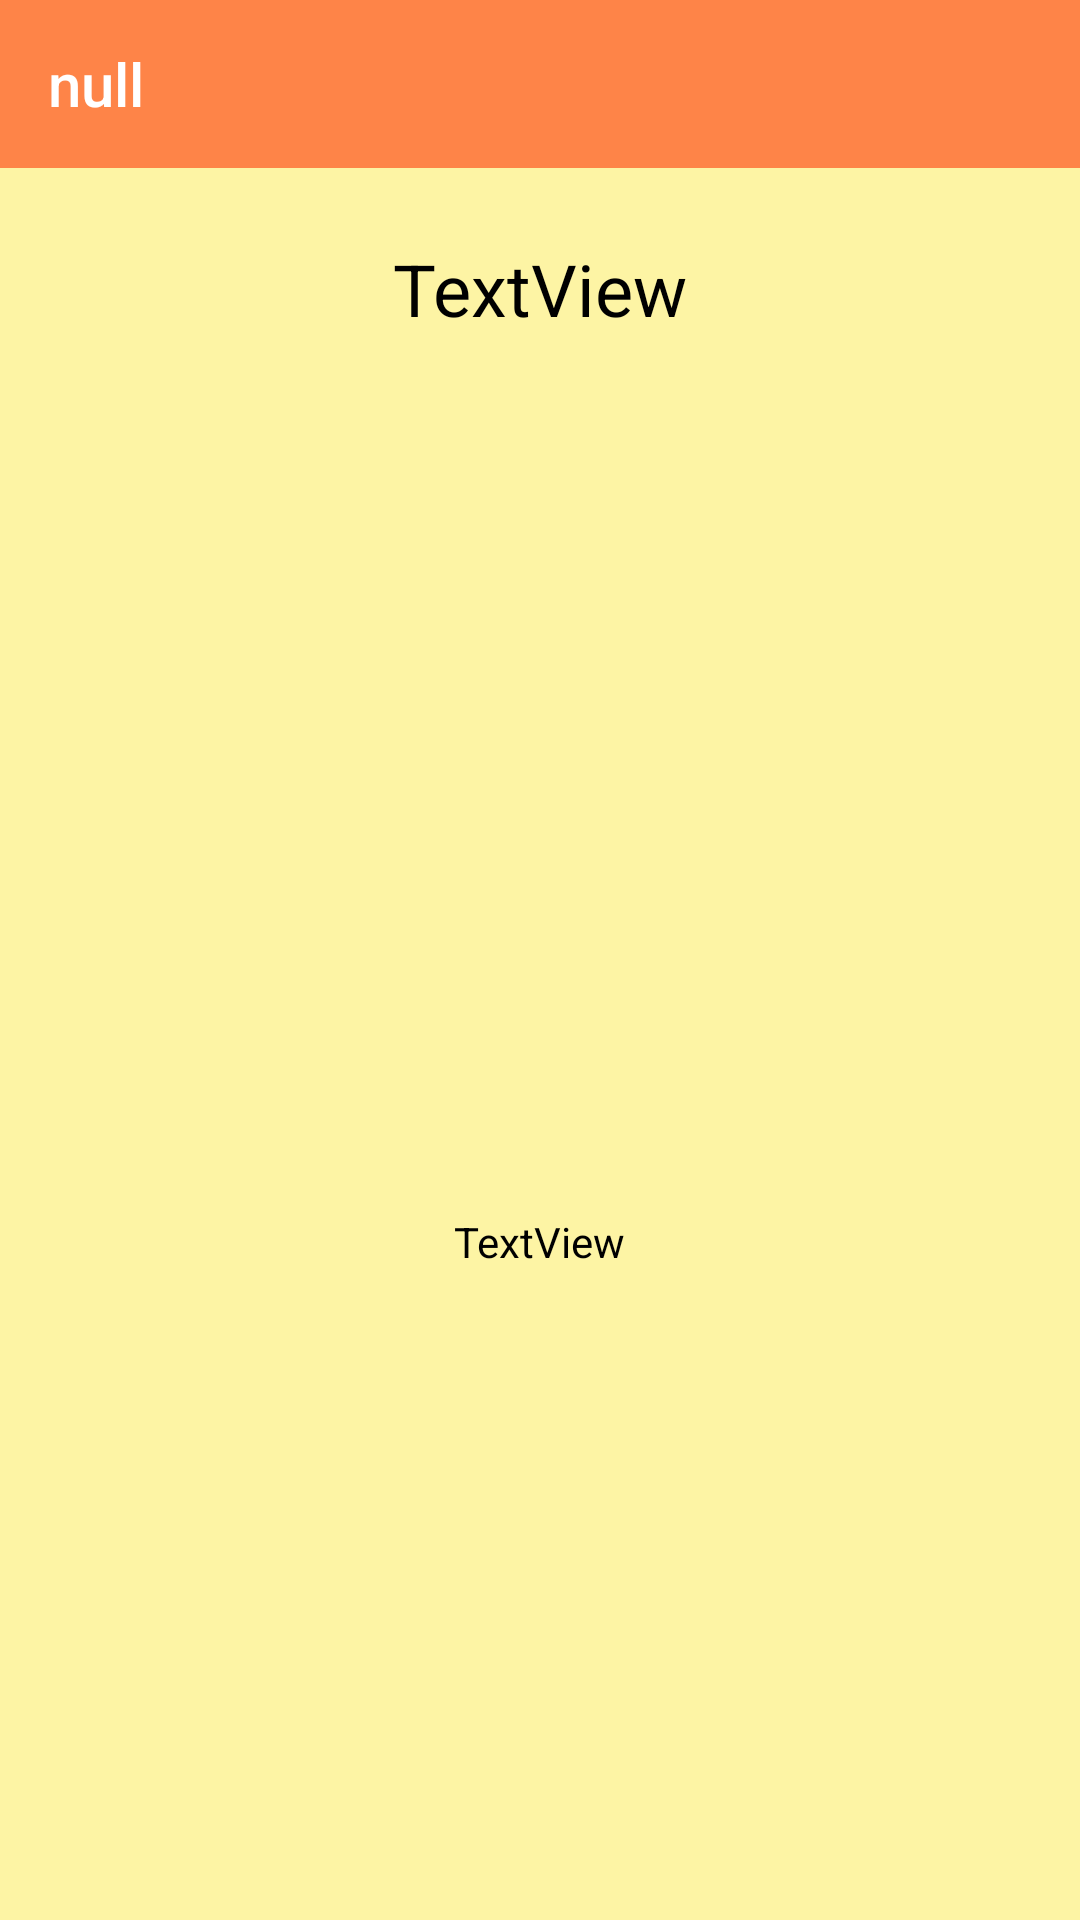

This screen was rendered from an Android layout file. Write that file and the resources it references.
<!-- AndroidManifest.xml: application theme AppTheme -->
<!-- res/layout/card_item_contain.xml -->
<?xml version="1.0" encoding="utf-8"?>
<LinearLayout xmlns:android="http://schemas.android.com/apk/res/android"
    xmlns:app="http://schemas.android.com/apk/res-auto"
    xmlns:tools="http://schemas.android.com/tools"
    android:id="@+id/bac"
    android:layout_width="match_parent"
    android:layout_height="match_parent"
    android:background="#6DFFEA30"
    android:orientation="vertical"
    >


    <androidx.appcompat.widget.Toolbar
        android:id="@+id/toolbarItem"
        android:layout_width="match_parent"
        android:layout_height="wrap_content"
        android:background="#B4FF5722"
        android:theme="@style/ThemeOverlay.AppCompat.Dark.ActionBar"
        app:popupTheme="@style/ThemeOverlay.AppCompat.Light"
        app:title="null"
         />

    <ScrollView
        android:layout_width="match_parent"
        android:layout_height="wrap_content">

        <LinearLayout
            android:id="@+id/LinearLayout"
            android:layout_width="match_parent"
            android:layout_height="match_parent"
            android:orientation="vertical">

            <TextView
                android:id="@+id/titleRecipeTextView"
                android:layout_width="wrap_content"
                android:layout_height="wrap_content"

                android:layout_gravity="center_horizontal"
                android:layout_marginStart="8dp"
                android:layout_marginTop="24dp"
                android:layout_marginEnd="8dp"
                android:text="TextView"
                android:textColor="#000000"
                android:textSize="24sp" />


            <ImageView
                android:id="@+id/imagePizza"
                android:layout_width="wrap_content"
                android:layout_height="260dp"
                android:layout_gravity="center_horizontal"
                android:layout_marginLeft="8dp"
                android:layout_marginTop="16dp"
                android:layout_marginRight="8dp"
                android:layout_marginBottom="16dp"
                android:scaleType="centerCrop" />

            <TextView
                android:id="@+id/recipeTextView"
                android:layout_width="wrap_content"
                android:layout_height="wrap_content"

                android:layout_gravity="center_horizontal"
                android:layout_marginLeft="8dp"
                android:layout_marginRight="8dp"
                android:text="TextView"
                android:textColor="#000000"
                android:textSize="14sp" />

            <TextView
                android:id="@+id/description"
                android:layout_width="match_parent"
                android:layout_height="wrap_content"
                android:text="TextView"
                android:textSize="0sp"
                android:visibility="invisible"
                tools:visibility="invisible" />
        </LinearLayout>
    </ScrollView>
</LinearLayout>
<!-- resources referenced by this layout -->
<resources>
  <style name="AppTheme" parent="Theme.AppCompat.Light.NoActionBar">
          
  
          <item name="colorPrimaryDark">#B4FF5722</item>
          <item name="colorAccent">@color/colorAccent</item>
          <item name="drawerArrowStyle">@style/DrawerArrowStyle</item>
      </style>
  <style name="DrawerArrowStyle" parent="@style/Widget.AppCompat.DrawerArrowToggle">
         <item name="color">#FFFFFF</item>
      </style>
  <!-- not gathered from this repository: default colours our renderer supplied (Android Studio template values) -->
  <color name="colorAccent">#FF03DAC5</color>
</resources>
